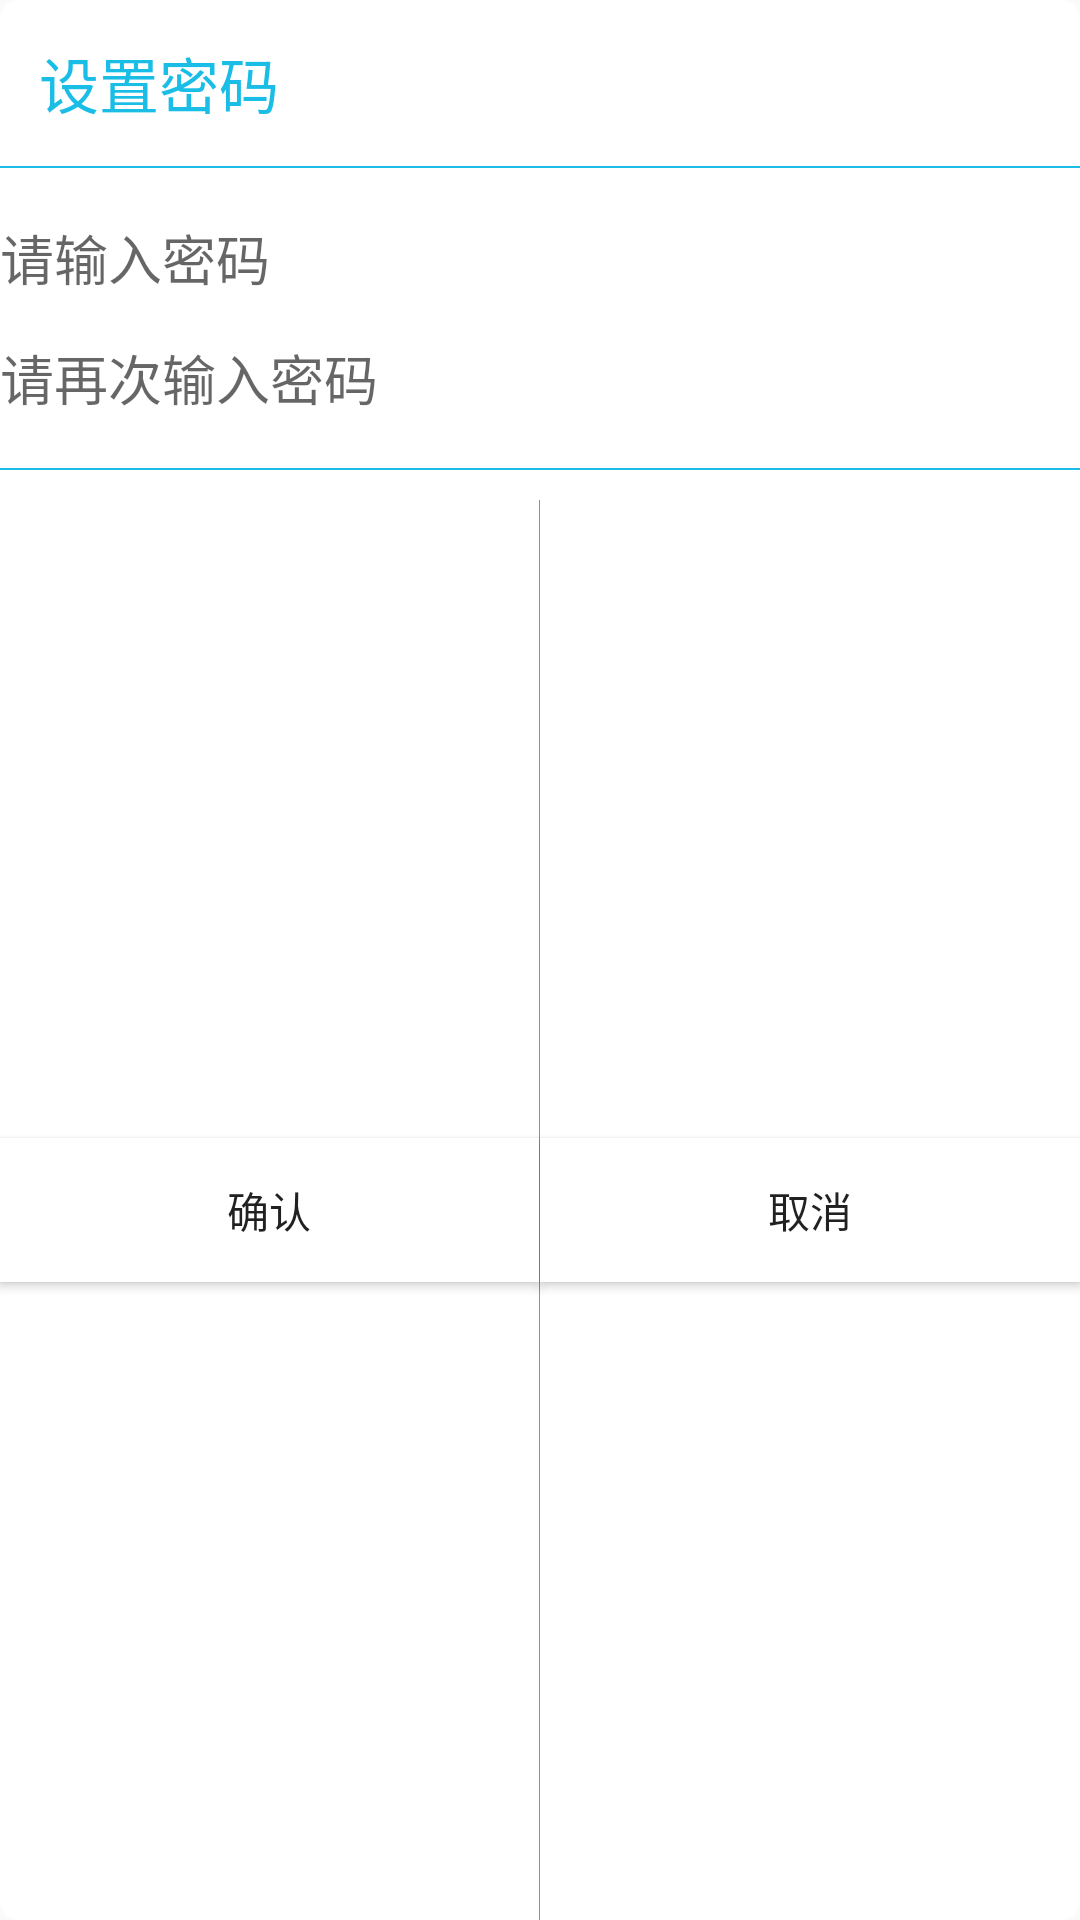

Reconstruct the res/layout file that produces this screen, plus the resources it refers to.
<!-- AndroidManifest.xml: application theme AppTheme -->
<!-- res/layout/activity_set_up_password_dialog.xml -->
<?xml version="1.0" encoding="utf-8"?>
<LinearLayout xmlns:android="http://schemas.android.com/apk/res/android"
    android:id="@+id/activity_set_up_password_dialog"
    android:layout_width="260dp"
    android:layout_height="220dp"
    android:minHeight="150dp"

    android:orientation="vertical"
    android:layout_gravity="center"
    android:background="@drawable/concle_bg_white">
    <TextView
        android:id="@+id/tv_setuppws_title"
        android:layout_width="match_parent"
        android:layout_height="wrap_content"
        android:padding="8dp"
        android:layout_margin="5dp"
        android:text="设置密码"
        android:textSize="20sp"
        android:textColor="#1ABDE6"
        />
    <View
        android:layout_width="match_parent"
        android:layout_height="1.5px"


        android:background="#1ABDE6"
        android:layout_marginBottom="10dp"/>

    <EditText
        android:id="@+id/et_firstpwd"
        android:layout_width="match_parent"
        android:layout_height="40dp"
        android:hint="请输入密码"
        android:inputType="textPassword"
        android:background="@drawable/edit_normal"
        />
    <EditText
        android:id="@+id/et_affirmpwd"
        android:layout_width="match_parent"
        android:layout_height="40dp"
        android:hint="请再次输入密码"
        android:inputType="textPassword"
        android:background="@drawable/edit_normal"
        />
    <View
        android:layout_marginTop="10dp"
        android:layout_width="match_parent"
        android:layout_height="1.5px"
        android:background="#1ABDE6"
        android:layout_marginBottom="10dp"/>
    <LinearLayout
        android:orientation="horizontal"
        android:gravity="center"
        android:layout_width="match_parent"
        android:layout_height="match_parent">
    <Button
        android:id="@+id/btn_ok"
        android:layout_width="0dp"
        android:layout_weight="1"
        android:text="确认"
        android:background="@android:color/white"
        android:layout_height="wrap_content" />
        <View

            android:layout_width="1.0px"
            android:layout_height="match_parent"
            android:background="#1ABDE6"
            />
        <Button
            android:id="@+id/btn_cancle"
            android:layout_width="0dp"
            android:layout_weight="1"
            android:text="取消"
            android:background="@android:color/white"
            android:layout_height="wrap_content" />

    </LinearLayout>



</LinearLayout>
<!-- resources referenced by this layout -->
<resources>
  <!-- drawable concle_bg_white (drawable) -->
  <?xml version="1.0" encoding="utf-8"?>
  <shape xmlns:android="http://schemas.android.com/apk/res/android">
          <corners android:radius="6.0dp"/>
          <solid android:color="#fff"/>
  </shape>
  <style name="AppTheme" parent="Theme.AppCompat.Light.DarkActionBar">
          
          <item name="colorPrimary">@color/colorPrimary</item>
          <item name="colorPrimaryDark">@color/colorPrimaryDark</item>
          <item name="colorAccent">@color/colorAccent</item>
      </style>
  <!-- not gathered from this repository: default colours our renderer supplied (Android Studio template values) -->
  <color name="colorPrimary">#FF6200EE</color>
  <color name="colorPrimaryDark">#FF3700B3</color>
  <color name="colorAccent">#FF03DAC5</color>
</resources>
